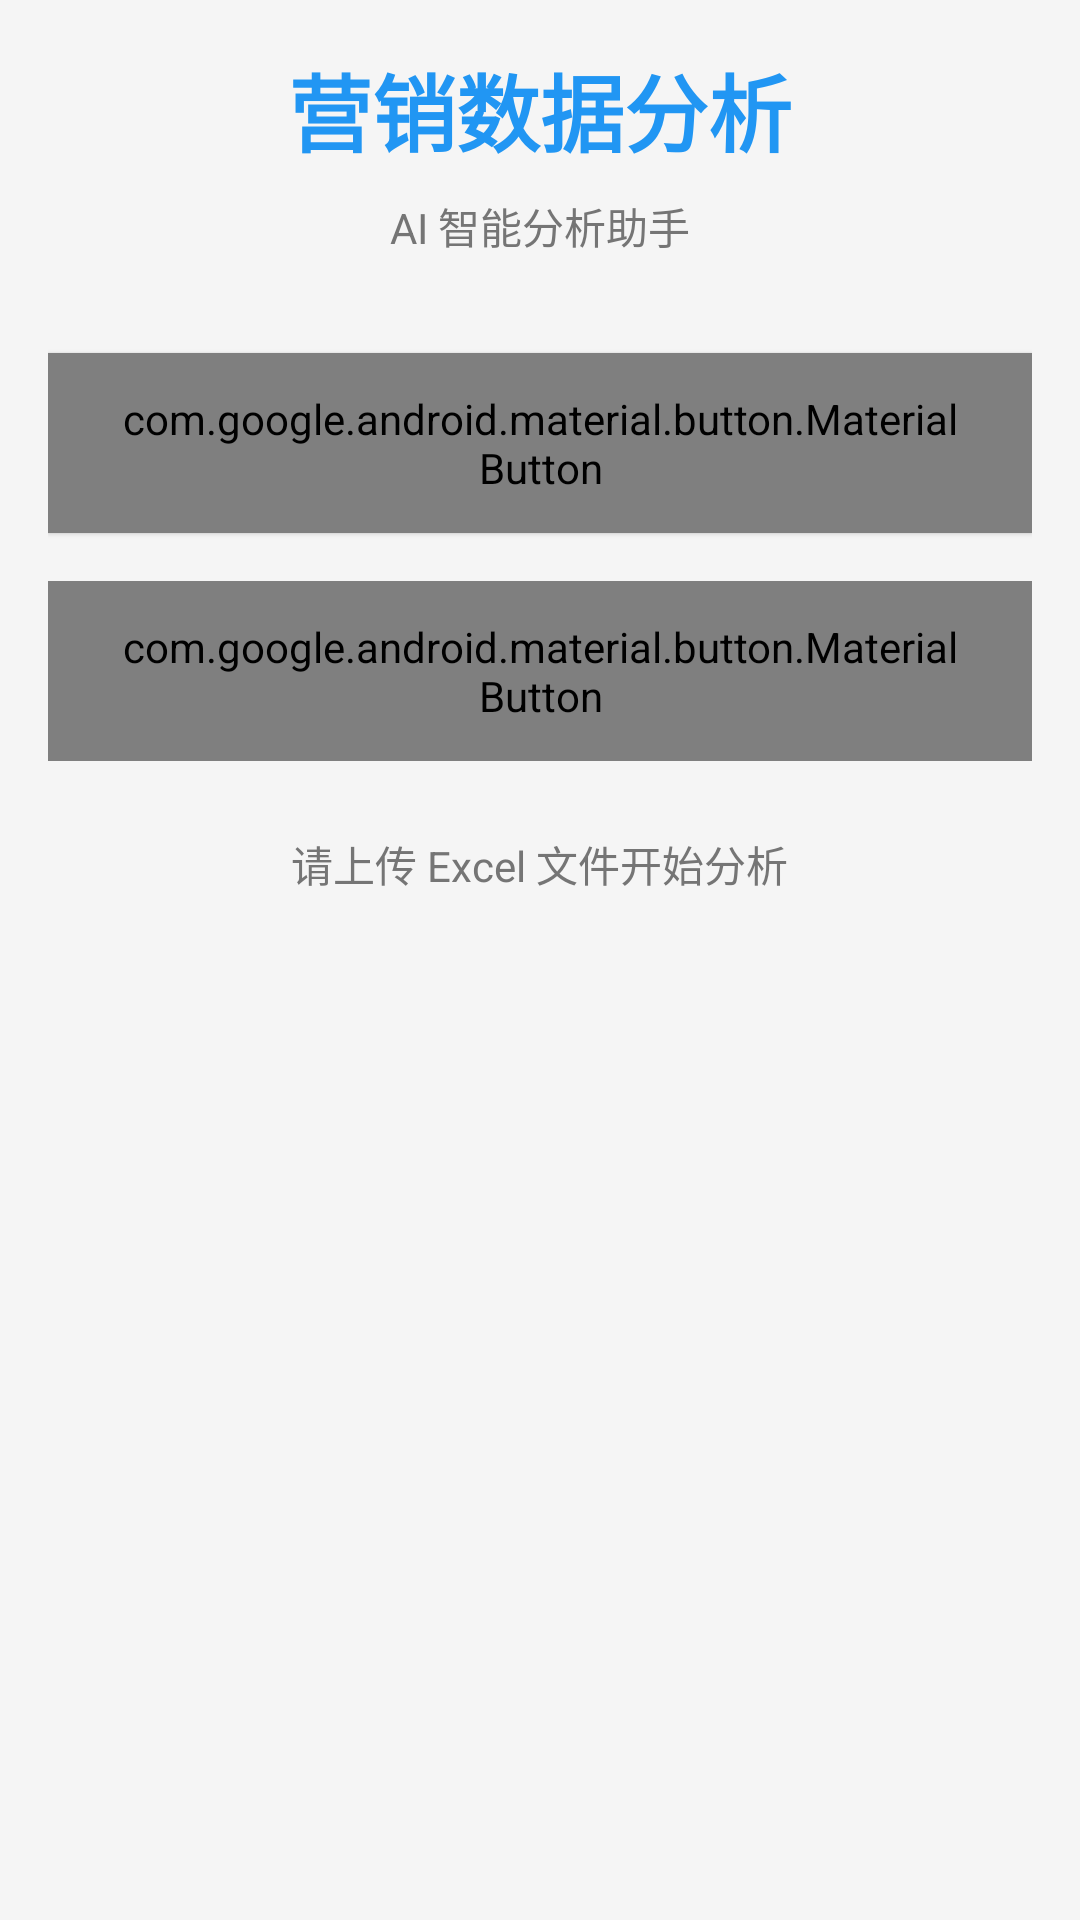

Produce the Android XML layout that renders to this screen, including the resource entries it uses.
<!-- AndroidManifest.xml: application theme Theme.AppCompat.Light -->
<!-- res/layout/activity_main.xml -->
<?xml version="1.0" encoding="utf-8"?>
<ScrollView xmlns:android="http://schemas.android.com/apk/res/android"
    xmlns:app="http://schemas.android.com/apk/res-auto"
    android:layout_width="match_parent"
    android:layout_height="match_parent"
    android:fillViewport="true"
    android:background="@color/background">

    <LinearLayout
        android:layout_width="match_parent"
        android:layout_height="wrap_content"
        android:orientation="vertical"
        android:padding="16dp">

        
        <com.google.android.material.textview.MaterialTextView
            android:layout_width="wrap_content"
            android:layout_height="wrap_content"
            android:text="营销数据分析"
            android:textSize="28sp"
            android:textStyle="bold"
            android:textColor="@color/primary"
            android:layout_gravity="center_horizontal"
            android:layout_marginBottom="8dp" />

        <com.google.android.material.textview.MaterialTextView
            android:layout_width="wrap_content"
            android:layout_height="wrap_content"
            android:text="AI 智能分析助手"
            android:textSize="14sp"
            android:textColor="@color/secondary"
            android:layout_gravity="center_horizontal"
            android:layout_marginBottom="32dp" />

        
        <com.google.android.material.button.MaterialButton
            android:id="@+id/uploadButton"
            android:layout_width="match_parent"
            android:layout_height="60dp"
            android:text="📤 上传 Excel 文件"
            android:textSize="16sp"
            app:cornerRadius="12dp"
            app:icon="@android:drawable/ic_menu_upload"
            style="@style/Widget.Material3.Button.ElevatedButton"
            android:layout_marginBottom="16dp" />

        
        <com.google.android.material.button.MaterialButton
            android:id="@+id/voiceButton"
            android:layout_width="match_parent"
            android:layout_height="60dp"
            android:text="🎤 语音提问"
            android:textSize="16sp"
            android:enabled="false"
            app:cornerRadius="12dp"
            app:icon="@android:drawable/ic_btn_speak_now"
            style="@style/Widget.Material3.Button.OutlinedButton"
            android:layout_marginBottom="24dp" />

        
        <com.google.android.material.progressindicator.CircularProgressIndicator
            android:id="@+id/progressIndicator"
            android:layout_width="wrap_content"
            android:layout_height="wrap_content"
            android:layout_gravity="center_horizontal"
            android:indeterminate="true"
            android:visibility="gone"
            android:layout_marginBottom="16dp" />

        
        <com.google.android.material.textview.MaterialTextView
            android:id="@+id/statusText"
            android:layout_width="wrap_content"
            android:layout_height="wrap_content"
            android:text="请上传 Excel 文件开始分析"
            android:textSize="14sp"
            android:textColor="@color/secondary"
            android:layout_gravity="center_horizontal"
            android:layout_marginBottom="24dp" />

        
        <com.google.android.material.card.MaterialCardView
            android:id="@+id/reportCard"
            android:layout_width="match_parent"
            android:layout_height="wrap_content"
            app:cardCornerRadius="16dp"
            app:cardElevation="4dp"
            app:contentPadding="16dp"
            android:visibility="gone">

            <ScrollView
                android:layout_width="match_parent"
                android:layout_height="wrap_content"
                android:maxHeight="400dp">

                <com.google.android.material.textview.MaterialTextView
                    android:id="@+id/reportText"
                    android:layout_width="match_parent"
                    android:layout_height="wrap_content"
                    android:textSize="13sp"
                    android:textColor="@color/text"
                    android:lineSpacingExtra="4dp"
                    android:fontFamily="monospace" />

            </ScrollView>

        </com.google.android.material.card.MaterialCardView>

    </LinearLayout>

</ScrollView>
<!-- resources referenced by this layout -->
<resources>
  <color name="background">#F5F5F5</color>
  <color name="primary">#2196F3</color>
  <color name="secondary">#757575</color>
  <color name="text">#212121</color>
</resources>
